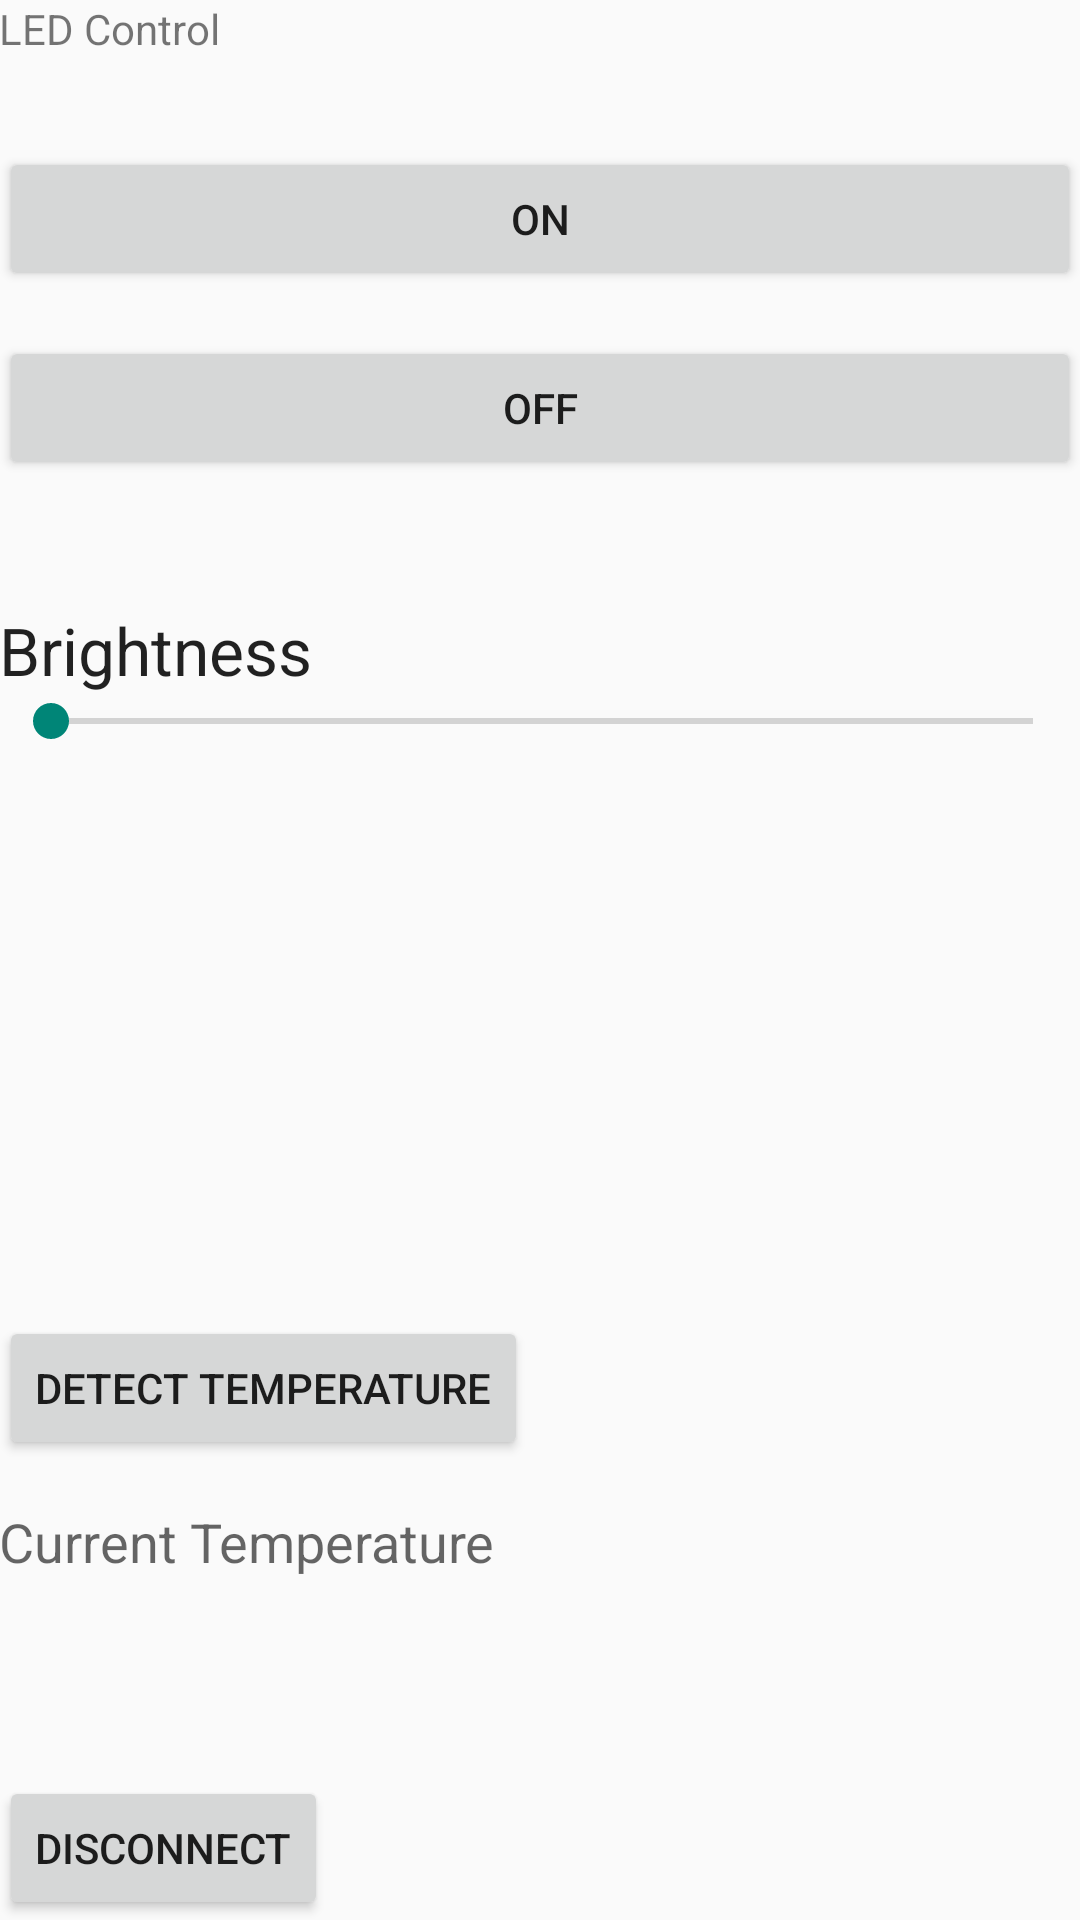

Reconstruct the res/layout file that produces this screen, plus the resources it refers to.
<!-- AndroidManifest.xml: application theme AppTheme -->
<!-- res/layout/activity_led_control.xml -->
<RelativeLayout xmlns:android="http://schemas.android.com/apk/res/android"
    xmlns:tools="http://schemas.android.com/tools" android:layout_width="match_parent"
    android:layout_height="match_parent" android:paddingLeft="@dimen/activity_horizontal_margin"
    android:paddingRight="@dimen/activity_horizontal_margin"
    android:paddingTop="@dimen/activity_vertical_margin"
    android:paddingBottom="@dimen/activity_vertical_margin" tools:context="com.led.led.ledControl">

    <TextView
        android:layout_width="wrap_content"
        android:layout_height="wrap_content"
        android:text="LED Control"
        android:id="@+id/textView2"
        android:layout_alignParentTop="true"
        android:layout_alignParentLeft="true"
        android:layout_alignParentStart="true" />

    <SeekBar
        android:layout_width="wrap_content"
        android:layout_height="wrap_content"
        android:id="@+id/seekBar"
        android:max="255"
        android:progress="1"
        android:indeterminate="false"
        android:layout_below="@+id/textView3"
        android:layout_alignParentLeft="true"
        android:layout_alignParentStart="true"
        android:layout_alignParentRight="true"
        android:layout_alignParentEnd="true" />

    <TextView
        android:layout_width="wrap_content"
        android:layout_height="wrap_content"
        android:textAppearance="?android:attr/textAppearanceLarge"
        android:text="Brightness"
        android:id="@+id/textView3"
        android:layout_marginTop="42dp"
        android:layout_below="@+id/button3"
        android:layout_alignParentLeft="true"
        android:layout_alignParentStart="true" />

    <Button
        android:layout_width="wrap_content"
        android:layout_height="wrap_content"
        android:text="ON"
        android:id="@+id/button2"
        android:layout_marginTop="30dp"
        android:layout_below="@+id/textView2"
        android:layout_alignParentLeft="true"
        android:layout_alignParentStart="true"
        android:layout_alignRight="@+id/seekBar"
        android:layout_alignEnd="@+id/seekBar" />

    <Button
        android:layout_width="wrap_content"
        android:layout_height="wrap_content"
        android:text="OFF"
        android:id="@+id/button3"
        android:layout_marginTop="15dp"
        android:layout_below="@+id/button2"
        android:layout_alignParentLeft="true"
        android:layout_alignParentStart="true"
        android:layout_alignRight="@+id/button2"
        android:layout_alignEnd="@+id/button2" />

    <Button
        android:layout_width="wrap_content"
        android:layout_height="wrap_content"
        android:text="Disconnect"
        android:id="@+id/button4"
        android:layout_alignParentBottom="true"
        android:layout_alignParentLeft="true"
        android:layout_alignParentStart="true" />

    <TextView
        android:id="@+id/textView6"
        android:layout_width="wrap_content"
        android:layout_height="wrap_content"
        android:text="Current Temperature"
        android:textAppearance="@android:style/TextAppearance.Material.Medium"
        android:layout_above="@+id/button4"
        android:layout_alignParentLeft="true"
        android:layout_alignParentStart="true"
        android:layout_marginBottom="66dp" />

    <Button
        android:id="@+id/button5"
        android:layout_width="wrap_content"
        android:layout_height="wrap_content"
        android:layout_above="@+id/textView6"
        android:layout_alignParentLeft="true"
        android:layout_alignParentStart="true"
        android:layout_marginBottom="15dp"
        android:text="Detect Temperature" />

</RelativeLayout>
<!-- resources referenced by this layout -->
<resources>
  <style name="AppTheme" parent="Theme.AppCompat.Light.DarkActionBar">
          
      </style>
</resources>
